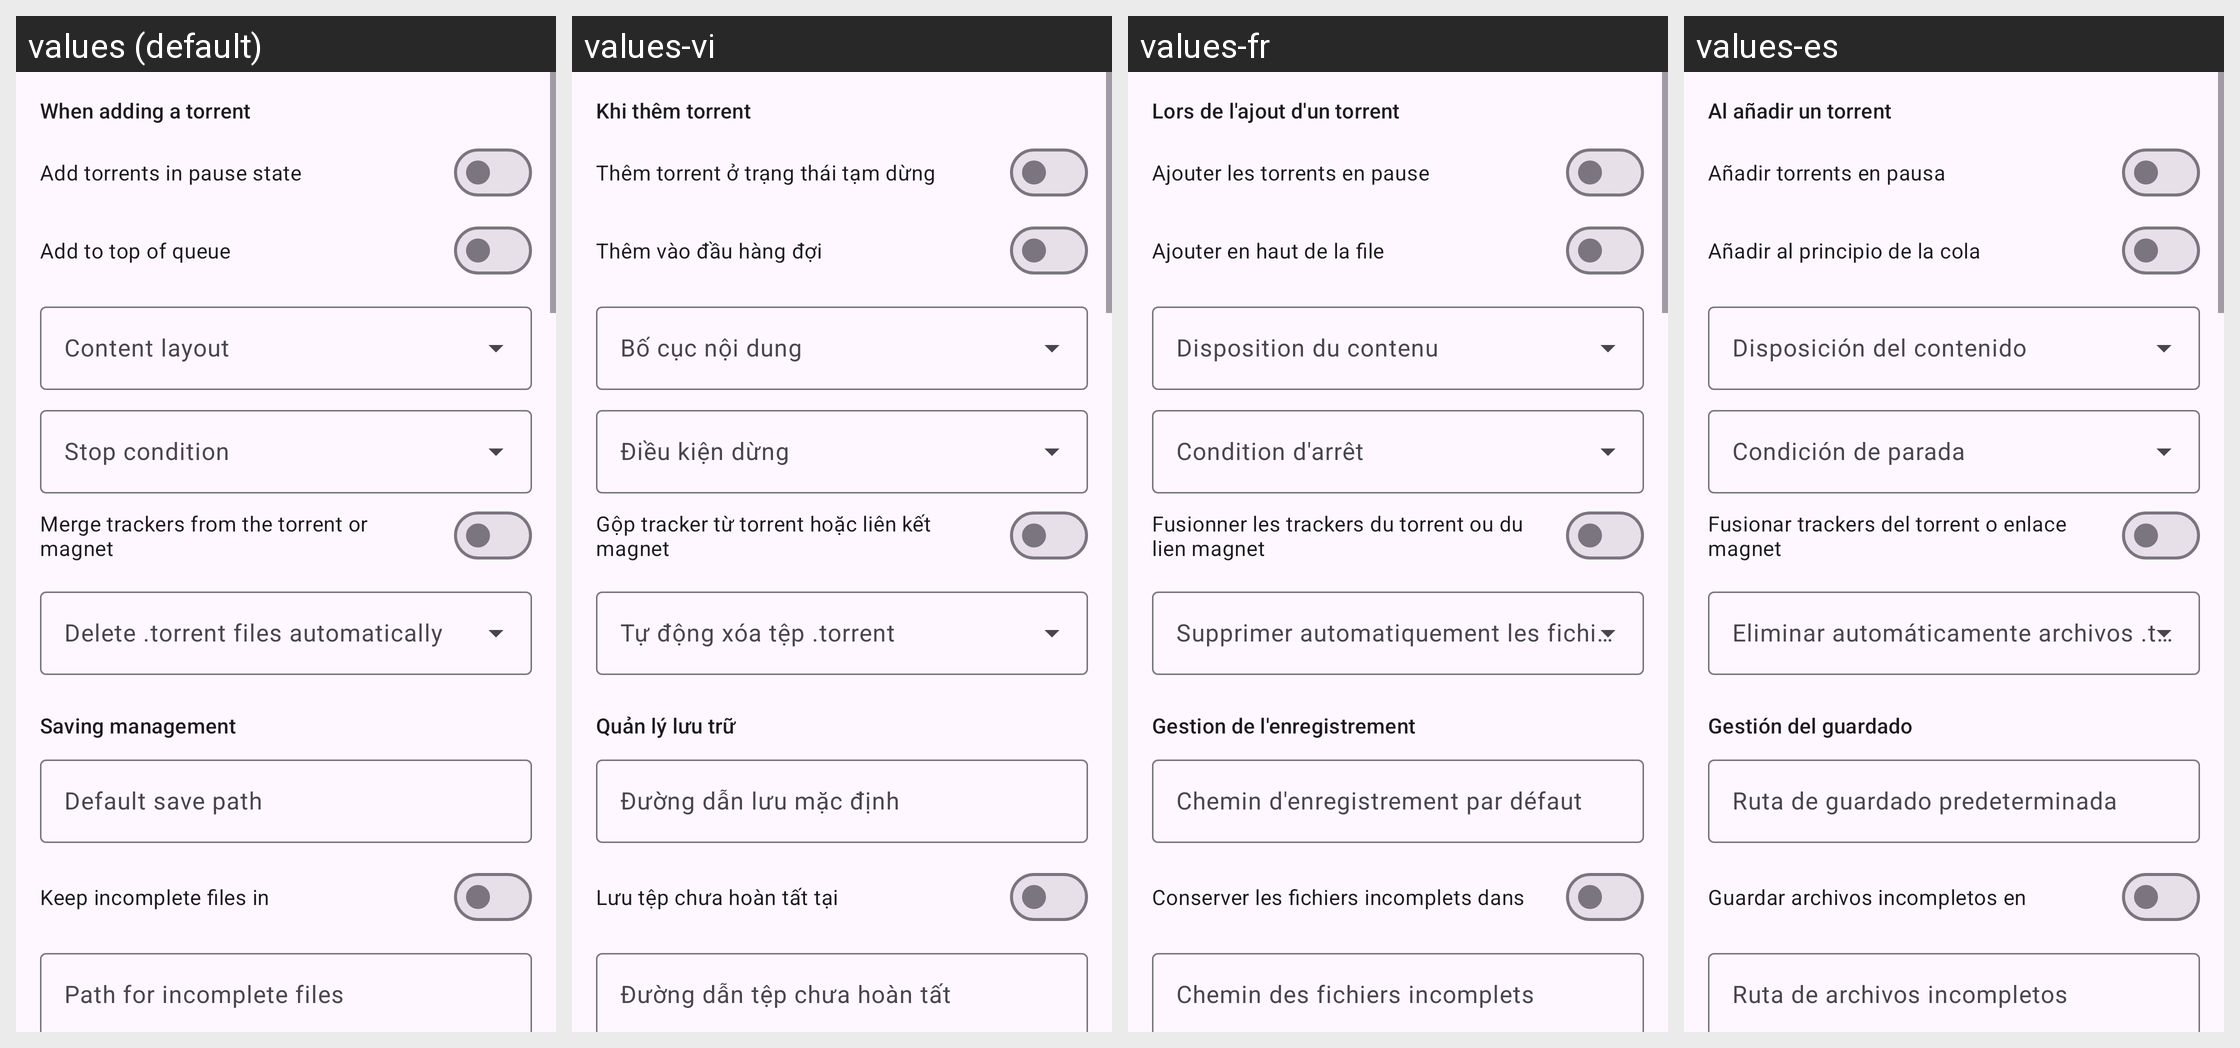

The same Android screen rendered under several of its app's locales, left to right. List the strings drawn on it with the default value and each locale's translation.
Android screen res/layout/fragment_qb_prefs_downloads.xml rendered under 4 locales, left to right: values (default), values-vi, values-fr, values-es. Device: Nexus 5 (rendered at 1080×1920; each locale shown at half size, 540×960, under a caption strip naming it); theme AppTheme.
Other locales in the repository, not shown: values-de, values-it, values-ja, values-ko, values-pt-rBR, values-ru, values-tr, values-zh-rCN, values-zh-rTW.
Strings drawn on this screen, with the default value and each locale's value (text and hints the layout hard-codes, and strings that could not be matched under every locale, appear in the picture but are not listed):

qbt_dl_when_adding
  values: When adding a torrent
  values-vi: Khi thêm torrent
  values-fr: Lors de l'ajout d'un torrent
  values-es: Al añadir un torrent

qbt_add_stopped
  values: Add torrents in pause state
  values-vi: Thêm torrent ở trạng thái tạm dừng
  values-fr: Ajouter les torrents en pause
  values-es: Añadir torrents en pausa

qbt_add_top
  values: Add to top of queue
  values-vi: Thêm vào đầu hàng đợi
  values-fr: Ajouter en haut de la file
  values-es: Añadir al principio de la cola

qbt_content_layout
  values: Content layout
  values-vi: Bố cục nội dung
  values-fr: Disposition du contenu
  values-es: Disposición del contenido

qbt_stop_condition
  values: Stop condition
  values-vi: Điều kiện dừng
  values-fr: Condition d'arrêt
  values-es: Condición de parada

qbt_merge_trackers
  values: Merge trackers from the torrent or magnet
  values-vi: Gộp tracker từ torrent hoặc liên kết magnet
  values-fr: Fusionner les trackers du torrent ou du lien magnet
  values-es: Fusionar trackers del torrent o enlace magnet

qbt_auto_delete
  values: Delete .torrent files automatically
  values-vi: Tự động xóa tệp .torrent
  values-fr: Supprimer automatiquement les fichiers .torrent
  values-es: Eliminar automáticamente archivos .torrent

qbt_dl_saving
  values: Saving management
  values-vi: Quản lý lưu trữ
  values-fr: Gestion de l'enregistrement
  values-es: Gestión del guardado

qbt_save_path
  values: Default save path
  values-vi: Đường dẫn lưu mặc định
  values-fr: Chemin d'enregistrement par défaut
  values-es: Ruta de guardado predeterminada

qbt_temp_path_enabled
  values: Keep incomplete files in
  values-vi: Lưu tệp chưa hoàn tất tại
  values-fr: Conserver les fichiers incomplets dans
  values-es: Guardar archivos incompletos en

qbt_temp_path
  values: Path for incomplete files
  values-vi: Đường dẫn tệp chưa hoàn tất
  values-fr: Chemin des fichiers incomplets
  values-es: Ruta de archivos incompletos

qbt_tmm_section
  values: Saving management
  values-vi: Quản lý lưu trữ
  values-fr: Gestion de l'enregistrement
  values-es: Gestión del guardado
